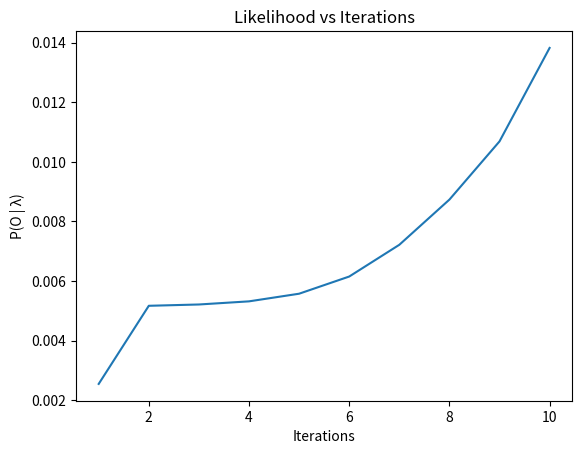
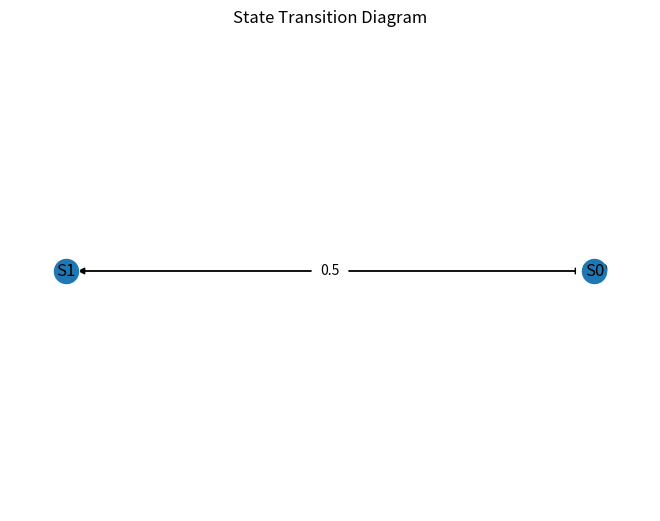

Python code for these plots, in order:
import numpy as np
import matplotlib.pyplot as plt
import networkx as nx


class HMM:
    def __init__(self, n_states, n_observations):
        self.n_states = n_states
        self.n_observations = n_observations

        self.A = np.random.rand(n_states, n_states)
        self.A /= self.A.sum(axis=1, keepdims=True)

        self.B = np.random.rand(n_states, n_observations)
        self.B /= self.B.sum(axis=1, keepdims=True)

        self.pi = np.random.rand(n_states)
        self.pi /= self.pi.sum()

    def forward(self, O):
        T = len(O)
        alpha = np.zeros((T, self.n_states))

        alpha[0] = self.pi * self.B[:, O[0]]

        for t in range(1, T):
            for j in range(self.n_states):
                alpha[t, j] = np.sum(alpha[t - 1] * self.A[:, j]) * self.B[j, O[t]]

        return alpha

    def backward(self, O):
        T = len(O)
        beta = np.zeros((T, self.n_states))
        beta[-1] = 1

        for t in reversed(range(T - 1)):
            for i in range(self.n_states):
                beta[t, i] = np.sum(
                    self.A[i] * self.B[:, O[t + 1]] * beta[t + 1]
                )

        return beta

    def baum_welch(self, O, max_iter=10):
        T = len(O)
        likelihoods = []

        for iteration in range(max_iter):
            alpha = self.forward(O)
            beta = self.backward(O)

            xi = np.zeros((T - 1, self.n_states, self.n_states))
            gamma = np.zeros((T, self.n_states))

            for t in range(T - 1):
                denom = np.sum(alpha[t] * beta[t])
                for i in range(self.n_states):
                    numer = alpha[t, i] * self.A[i] * self.B[:, O[t + 1]] * beta[t + 1]
                    xi[t, i] = numer / denom

            gamma = np.sum(xi, axis=2)
            gamma = np.vstack((gamma, np.sum(xi[-1], axis=0)))

            self.pi = gamma[0]

            for i in range(self.n_states):
                self.A[i] = np.sum(xi[:, i, :], axis=0) / np.sum(gamma[:-1, i])

            for i in range(self.n_states):
                for k in range(self.n_observations):
                    mask = (O == k)
                    self.B[i, k] = np.sum(gamma[mask, i]) / np.sum(gamma[:, i])

            likelihood = np.sum(alpha[-1])
            likelihoods.append(likelihood)

            print(f"Iteration {iteration+1}, P(O|λ) = {likelihood}")

        return likelihoods


if __name__ == "__main__":

    O = np.array([0, 1, 2, 1, 0])
    n_states = 2
    n_observations = 3

    model = HMM(n_states, n_observations)
    likelihoods = model.baum_welch(O, max_iter=10)

    print("\nTransition Matrix A:\n", model.A)
    print("\nEmission Matrix B:\n", model.B)
    print("\nInitial Distribution pi:\n", model.pi)
    print("\nFinal Probability P(O | λ):", likelihoods[-1])

    plt.figure()
    plt.plot(range(1, len(likelihoods)+1), likelihoods)
    plt.xlabel("Iterations")
    plt.ylabel("P(O | λ)")
    plt.title("Likelihood vs Iterations")
    plt.show()

    G = nx.DiGraph()

    for i in range(n_states):
        G.add_node(f"S{i}")

    for i in range(n_states):
        for j in range(n_states):
            G.add_edge(f"S{i}", f"S{j}", weight=round(model.A[i][j], 2))

    pos = nx.circular_layout(G)
    labels = nx.get_edge_attributes(G, 'weight')

    plt.figure()
    nx.draw(G, pos, with_labels=True)
    nx.draw_networkx_edge_labels(G, pos, edge_labels=labels)
    plt.title("State Transition Diagram")
    plt.show()
